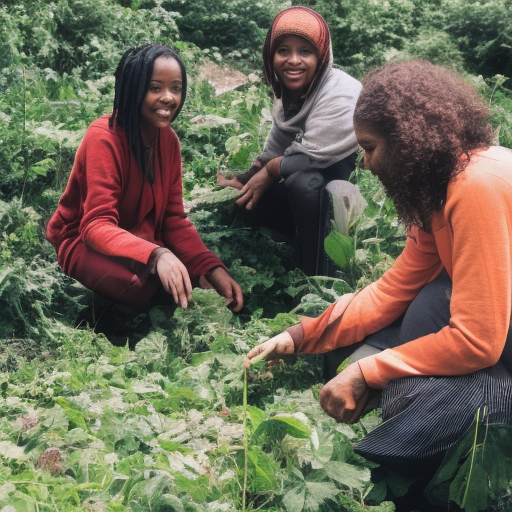
Generation parameters embedded in this image by AUTOMATIC1111 Stable Diffusion web UI or a fork of it (Forge, ...) (PNG 'parameters' text chunk):
people engaging in sustainability
Steps: 80, Sampler: Euler a, CFG scale: 7, Seed: 2339872621, Size: 512x512, Model hash: a2a802b2